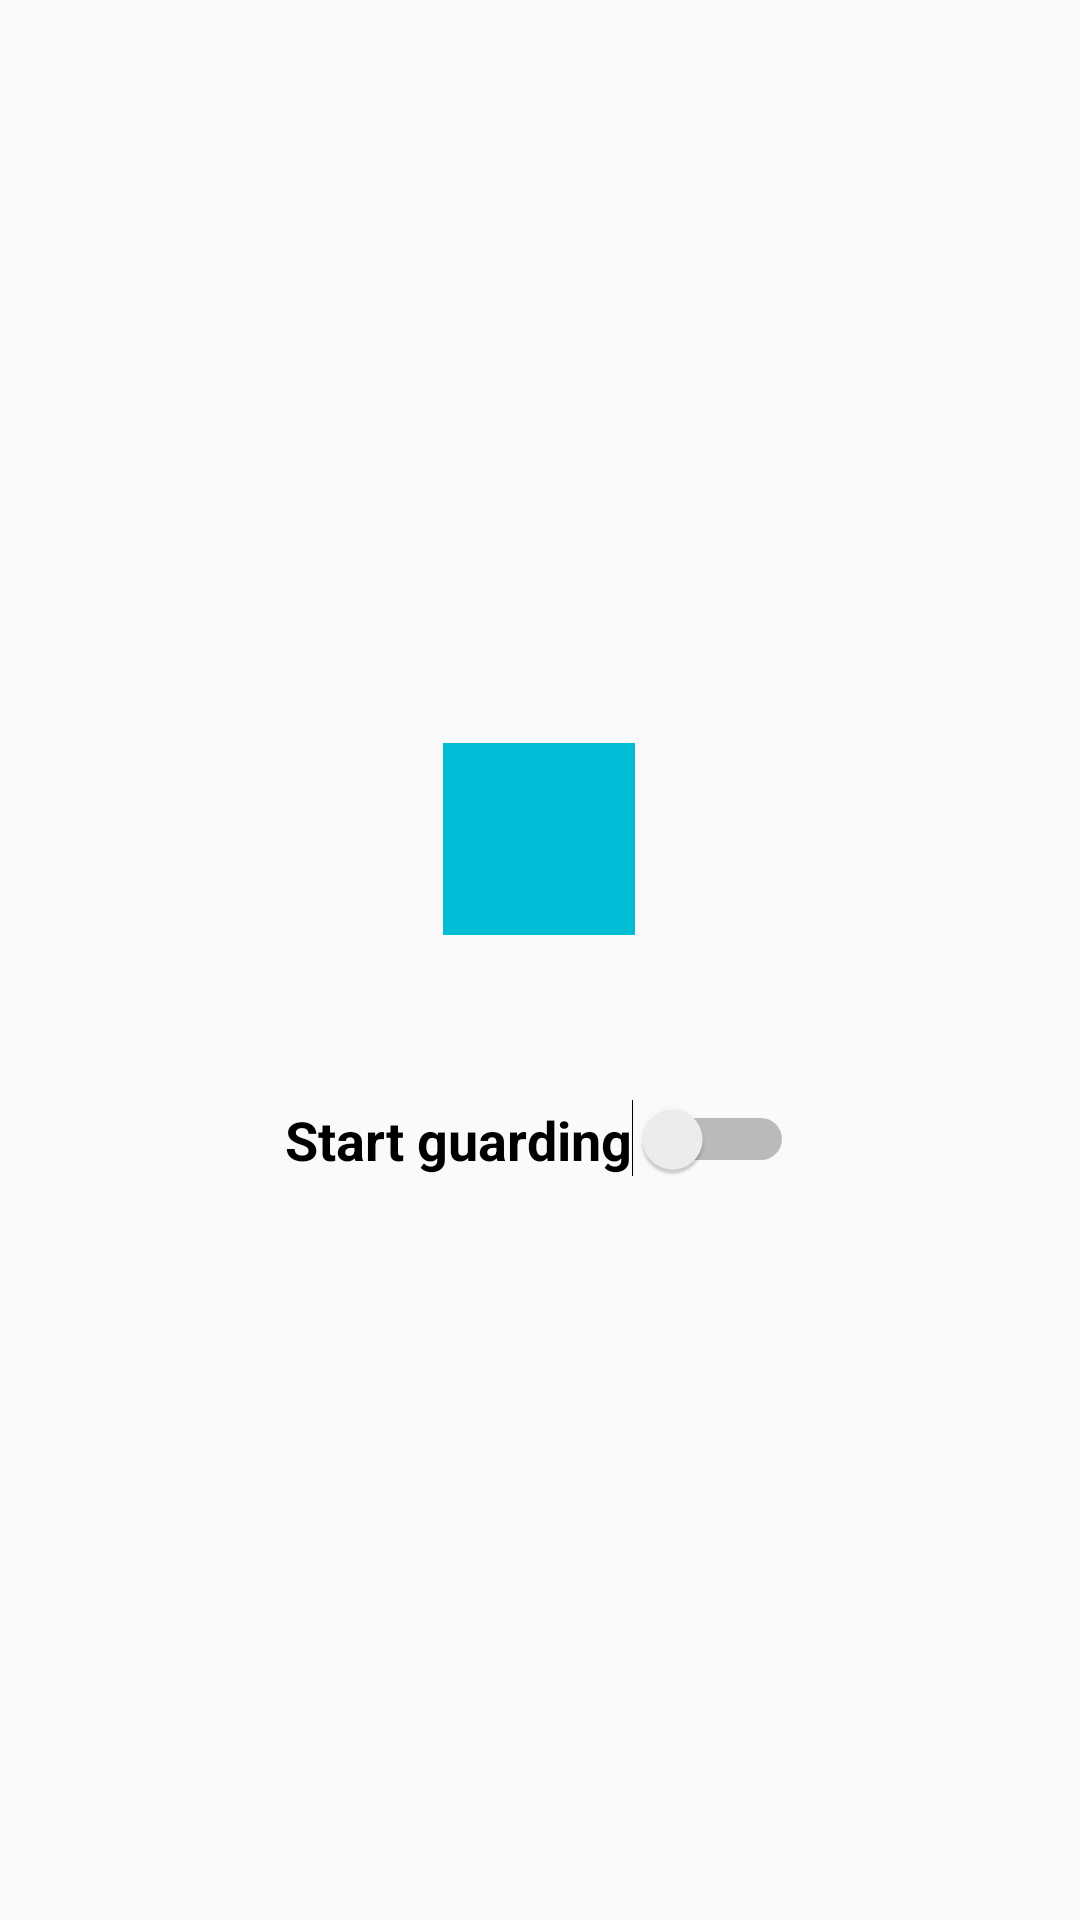

The Android layout XML behind this screen, and the referenced resources:
<!-- AndroidManifest.xml: application theme AppTheme.NoActionBar -->
<!-- res/layout/content_main.xml -->
<?xml version="1.0" encoding="utf-8"?>
<RelativeLayout xmlns:android="http://schemas.android.com/apk/res/android"
    xmlns:tools="http://schemas.android.com/tools"
    android:id="@+id/content_main"
    android:layout_width="match_parent"
    android:layout_height="match_parent"
    android:layout_marginEnd="@dimen/activity_horizontal_margin"
    android:layout_marginLeft="@dimen/activity_horizontal_margin"
    android:layout_marginRight="@dimen/activity_horizontal_margin"
    android:layout_marginStart="@dimen/activity_horizontal_margin"
    android:orientation="vertical"
    tools:context="com.subhrajyoti.guardian.Activities.MainActivity"
    tools:showIn="@layout/activity_main">

    <LinearLayout
        android:layout_width="wrap_content"
        android:layout_height="wrap_content"
        android:layout_centerInParent="true"
        android:orientation="vertical">

        <ImageButton
            android:id="@+id/imageButton"
            android:layout_width="64dp"
            android:layout_height="64dp"
            android:layout_gravity="center_horizontal"
            android:background="#00BCD4"
            android:contentDescription="@string/contact_button"
            android:src="@drawable/ic_contacts_white_48dp"/>
        <Switch
            android:id="@+id/switchButton"
            android:layout_width="wrap_content"
            android:layout_height="wrap_content"
            android:paddingTop="?actionBarSize"
            android:text="@string/start_guarding"
            android:textSize="18sp"
            android:textStyle="bold"
            />

    </LinearLayout>
</RelativeLayout>
<!-- res/layout/activity_main.xml (included above) -->
<?xml version="1.0" encoding="utf-8"?>
<android.support.design.widget.CoordinatorLayout xmlns:android="http://schemas.android.com/apk/res/android"
    xmlns:app="http://schemas.android.com/apk/res-auto"
    xmlns:tools="http://schemas.android.com/tools"
    android:id="@+id/coordinatorLayout"
    android:layout_width="match_parent"
    android:layout_height="match_parent"
    android:fitsSystemWindows="true"
    tools:context="com.subhrajyoti.guardian.Activities.MainActivity">

    <android.support.design.widget.AppBarLayout
        android:layout_width="match_parent"
        android:layout_height="wrap_content"
        android:theme="@style/AppTheme.AppBarOverlay">

        <android.support.v7.widget.Toolbar
            android:id="@+id/toolbar"
            android:layout_width="match_parent"
            android:layout_height="?attr/actionBarSize"
            android:background="?attr/colorPrimary"
            app:popupTheme="@style/AppTheme.PopupOverlay" />

    </android.support.design.widget.AppBarLayout>

    <include layout="@layout/content_main" />

    <android.support.design.widget.FloatingActionButton
        android:id="@+id/fab"
        android:layout_width="wrap_content"
        android:layout_height="wrap_content"
        android:layout_gravity="bottom|end"
        android:layout_margin="@dimen/fab_margin"
        app:srcCompat="@drawable/ic_add_white_24dp" />

</android.support.design.widget.CoordinatorLayout>
<!-- resources referenced by this layout -->
<resources>
  <dimen name="activity_horizontal_margin">16dp</dimen>
  <dimen name="fab_margin">16dp</dimen>
  <string name="contact_button">Contact Button</string>
  <string name="start_guarding">Start guarding</string>
  <style name="AppTheme.AppBarOverlay" parent="ThemeOverlay.AppCompat.Dark.ActionBar" />
  <style name="AppTheme.PopupOverlay" parent="ThemeOverlay.AppCompat.Light" />
  <style name="AppTheme.NoActionBar">
          <item name="windowActionBar">false</item>
          <item name="windowNoTitle">true</item>
          <item name="android:windowAnimationStyle">@null</item>
      </style>
</resources>
